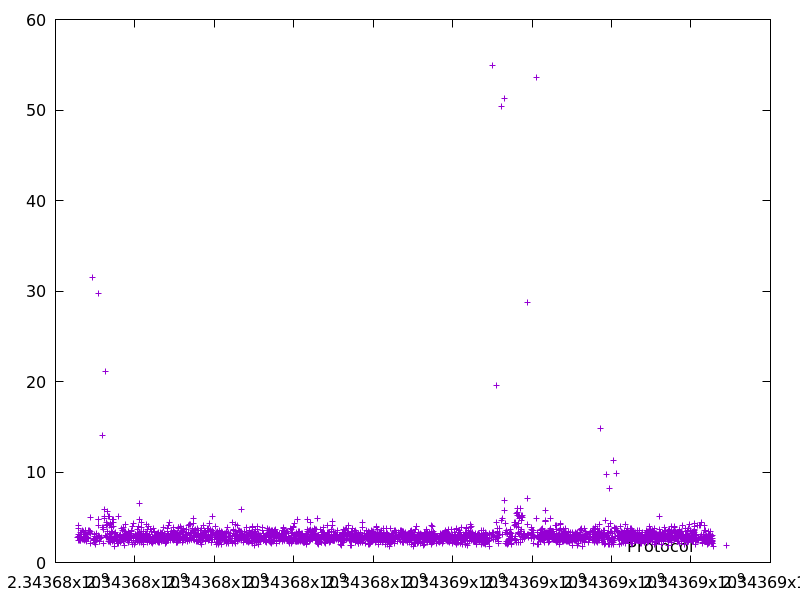

The data file committed next to this chart (first rows):
2343676558.4147243, 2.808041
2343676568, 3.119
2343676573, 2.465
2343676578, 3.747
2343676586, 4.101
2343676589, 2.9
2343676597, 2.921
2343676602, 2.404
2343676606, 2.906
2343676616, 3.094
2343676620, 2.57
2343676623, 2.448
2343676625, 2.437
2343676628, 2.941
2343676632, 2.894
2343676638, 3.314
2343676644, 2.8
2343676650, 3.383
2343676657, 3.117
2343676660, 3.089
2343676663, 2.88
2343676666, 2.628
2343676686, 3.551
2343676689, 2.512
2343676694, 3.408
2343676700, 3.059
2343676702, 2.539
2343676714, 3.303
2343676723, 2.843
2343676729, 2.779
2343676732, 3.066
2343676736, 2.393
2343676749, 2.657
2343676753, 3.529
2343676757, 3.54
2343676763, 3.051
2343676765, 2.571
2343676780, 3.081
2343676785, 2.356
2343676791, 2.791
2343676795, 2.776
2343676798, 3.121
2343676801, 2.737
2343676815, 2.769
2343676819, 3.51
2343676821, 2.688
2343676860, 3.603
2343676863, 3.279
2343676871, 4.99
2343676880, 2.116
2343676884, 3.471
2343676887, 3.213
2343676920, 31.53
2343676951, 2.568
2343676954, 2.475
2343676974, 2.684
2343676980, 2.852
2343676983, 3.069
2343676990, 2.709
2343676994, 2.239
2343677006, 2.445
... 2,634 more rows
